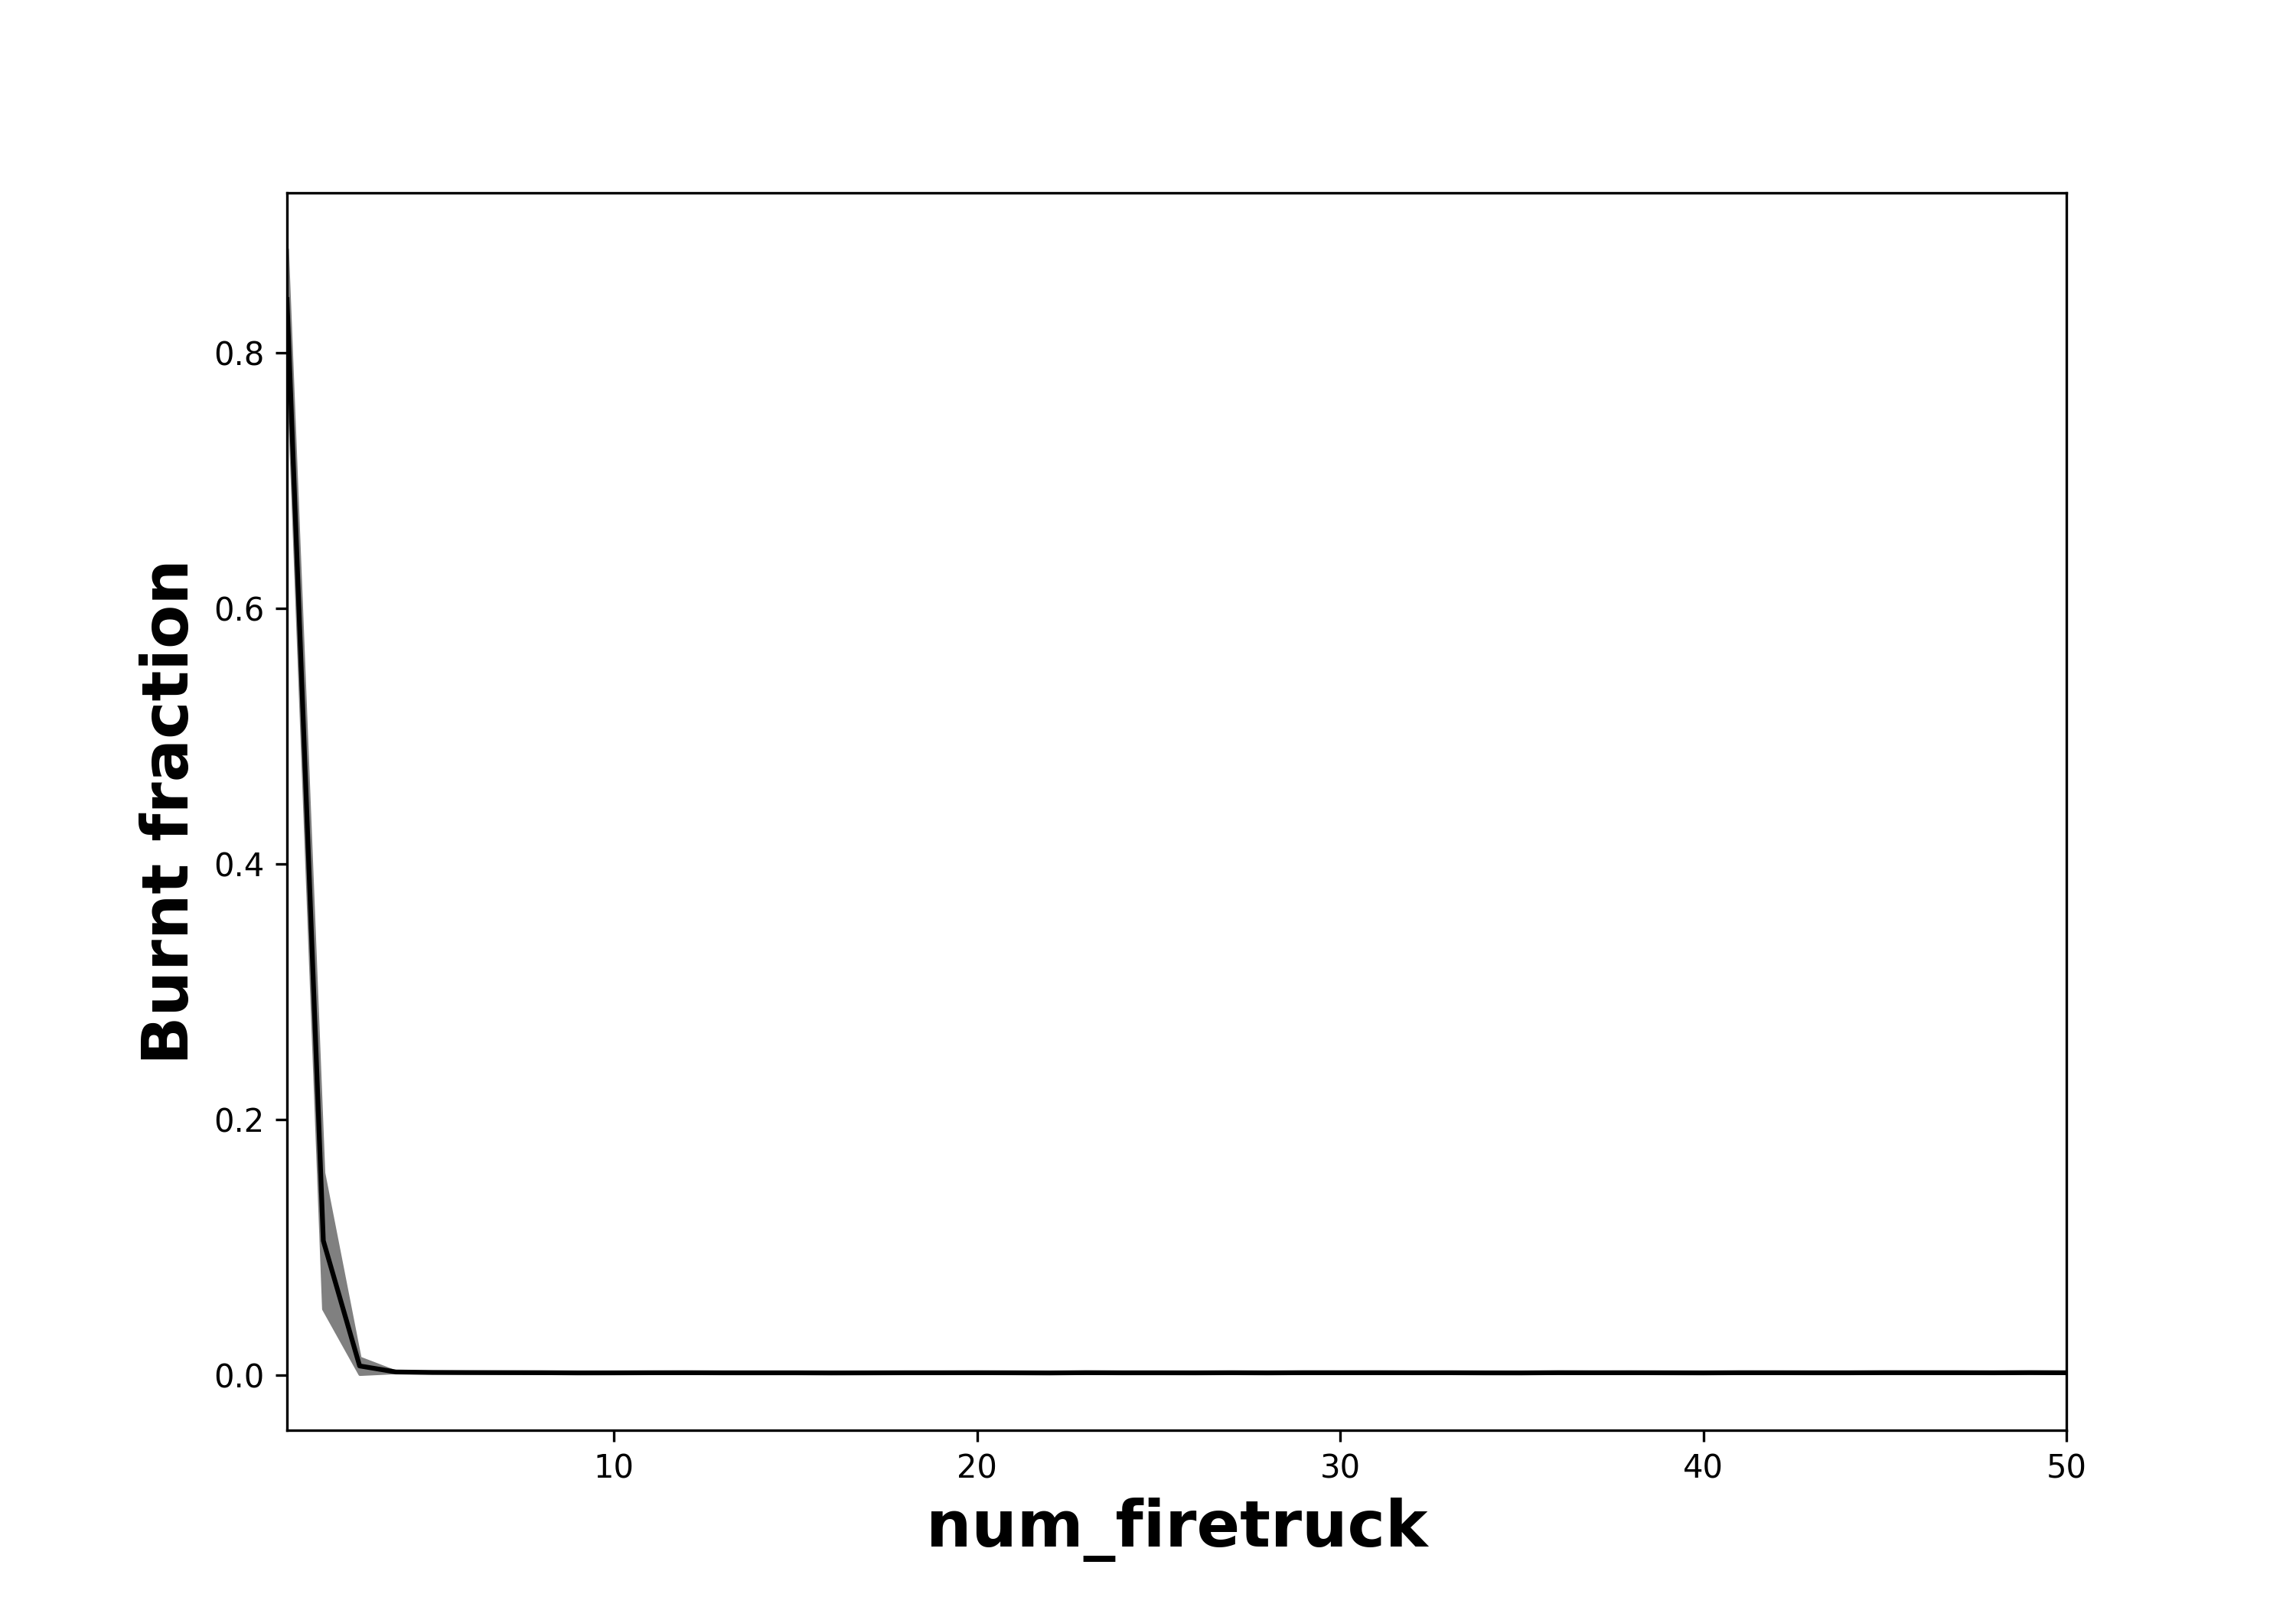

Data behind this chart, as committed beside it:
, num_firetruck, Run, Extinguished, On Fire, Step
0, 1, 0, 501, 0.9271, 130
1, 1, 1, 317, 0.567, 93
2, 1, 2, 404, 0.6491, 107
3, 1, 3, 434, 0.6633, 128
4, 1, 4, 469, 0.8887, 131
5, 1, 5, 454, 0.7391, 124
6, 1, 6, 506, 0.7299, 124
7, 1, 7, 529, 0.9372, 146
8, 1, 8, 516, 0.9946, 140
9, 1, 9, 475, 0.8835, 132
10, 1, 10, 502, 0.9214, 135
11, 1, 11, 493, 0.9567, 134
12, 1, 12, 483, 0.8041, 125
13, 1, 13, 478, 0.9599, 136
14, 1, 14, 497, 0.9149, 135
15, 1, 15, 503, 0.9274, 133
16, 1, 16, 489, 0.9125, 141
17, 1, 17, 535, 0.92, 144
18, 1, 18, 480, 0.6074, 125
19, 1, 19, 485, 0.9383, 133
20, 1, 20, 526, 0.9048, 142
21, 1, 21, 522, 0.9388, 150
22, 1, 22, 517, 0.9473, 128
23, 1, 23, 338, 0.6267, 94
24, 1, 24, 526, 0.9552, 147
25, 1, 25, 421, 0.6914, 111
26, 1, 26, 644, 0.9801, 175
27, 1, 27, 513, 0.9965, 142
28, 1, 28, 517, 0.9221, 139
29, 1, 29, 365, 0.6094, 98
30, 1, 30, 660, 0.7963, 187
31, 1, 31, 517, 0.8588, 134
32, 1, 32, 714, 0.8588, 191
33, 1, 33, 360, 0.6482, 103
34, 1, 34, 338, 0.556, 98
35, 1, 35, 521, 0.7052, 138
36, 1, 36, 455, 0.9251, 130
37, 1, 37, 538, 0.9087, 142
38, 1, 38, 553, 0.9759, 152
39, 1, 39, 324, 0.5504, 86
40, 1, 40, 468, 0.9901, 137
41, 1, 41, 594, 0.952, 161
42, 1, 42, 498, 0.9558, 135
43, 1, 43, 443, 0.6748, 124
44, 1, 44, 602, 0.9123, 153
45, 1, 45, 487, 0.8916, 136
46, 1, 46, 343, 0.5909, 99
47, 1, 47, 612, 0.9482, 166
48, 1, 48, 556, 0.9908, 142
49, 1, 49, 528, 0.9726, 140
50, 2, 50, 61, 0.006364, 11
51, 2, 51, 764, 0.3663, 102
52, 2, 52, 704, 0.547, 99
53, 2, 53, 788, 0.6103, 113
54, 2, 54, 50, 0.005455, 9
55, 2, 55, 41, 0.004141, 8
56, 2, 56, 28, 0.002929, 6
57, 2, 57, 37, 0.003737, 7
58, 2, 58, 58, 0.006162, 11
59, 2, 59, 582, 0.4199, 80
... 2,440 more rows
